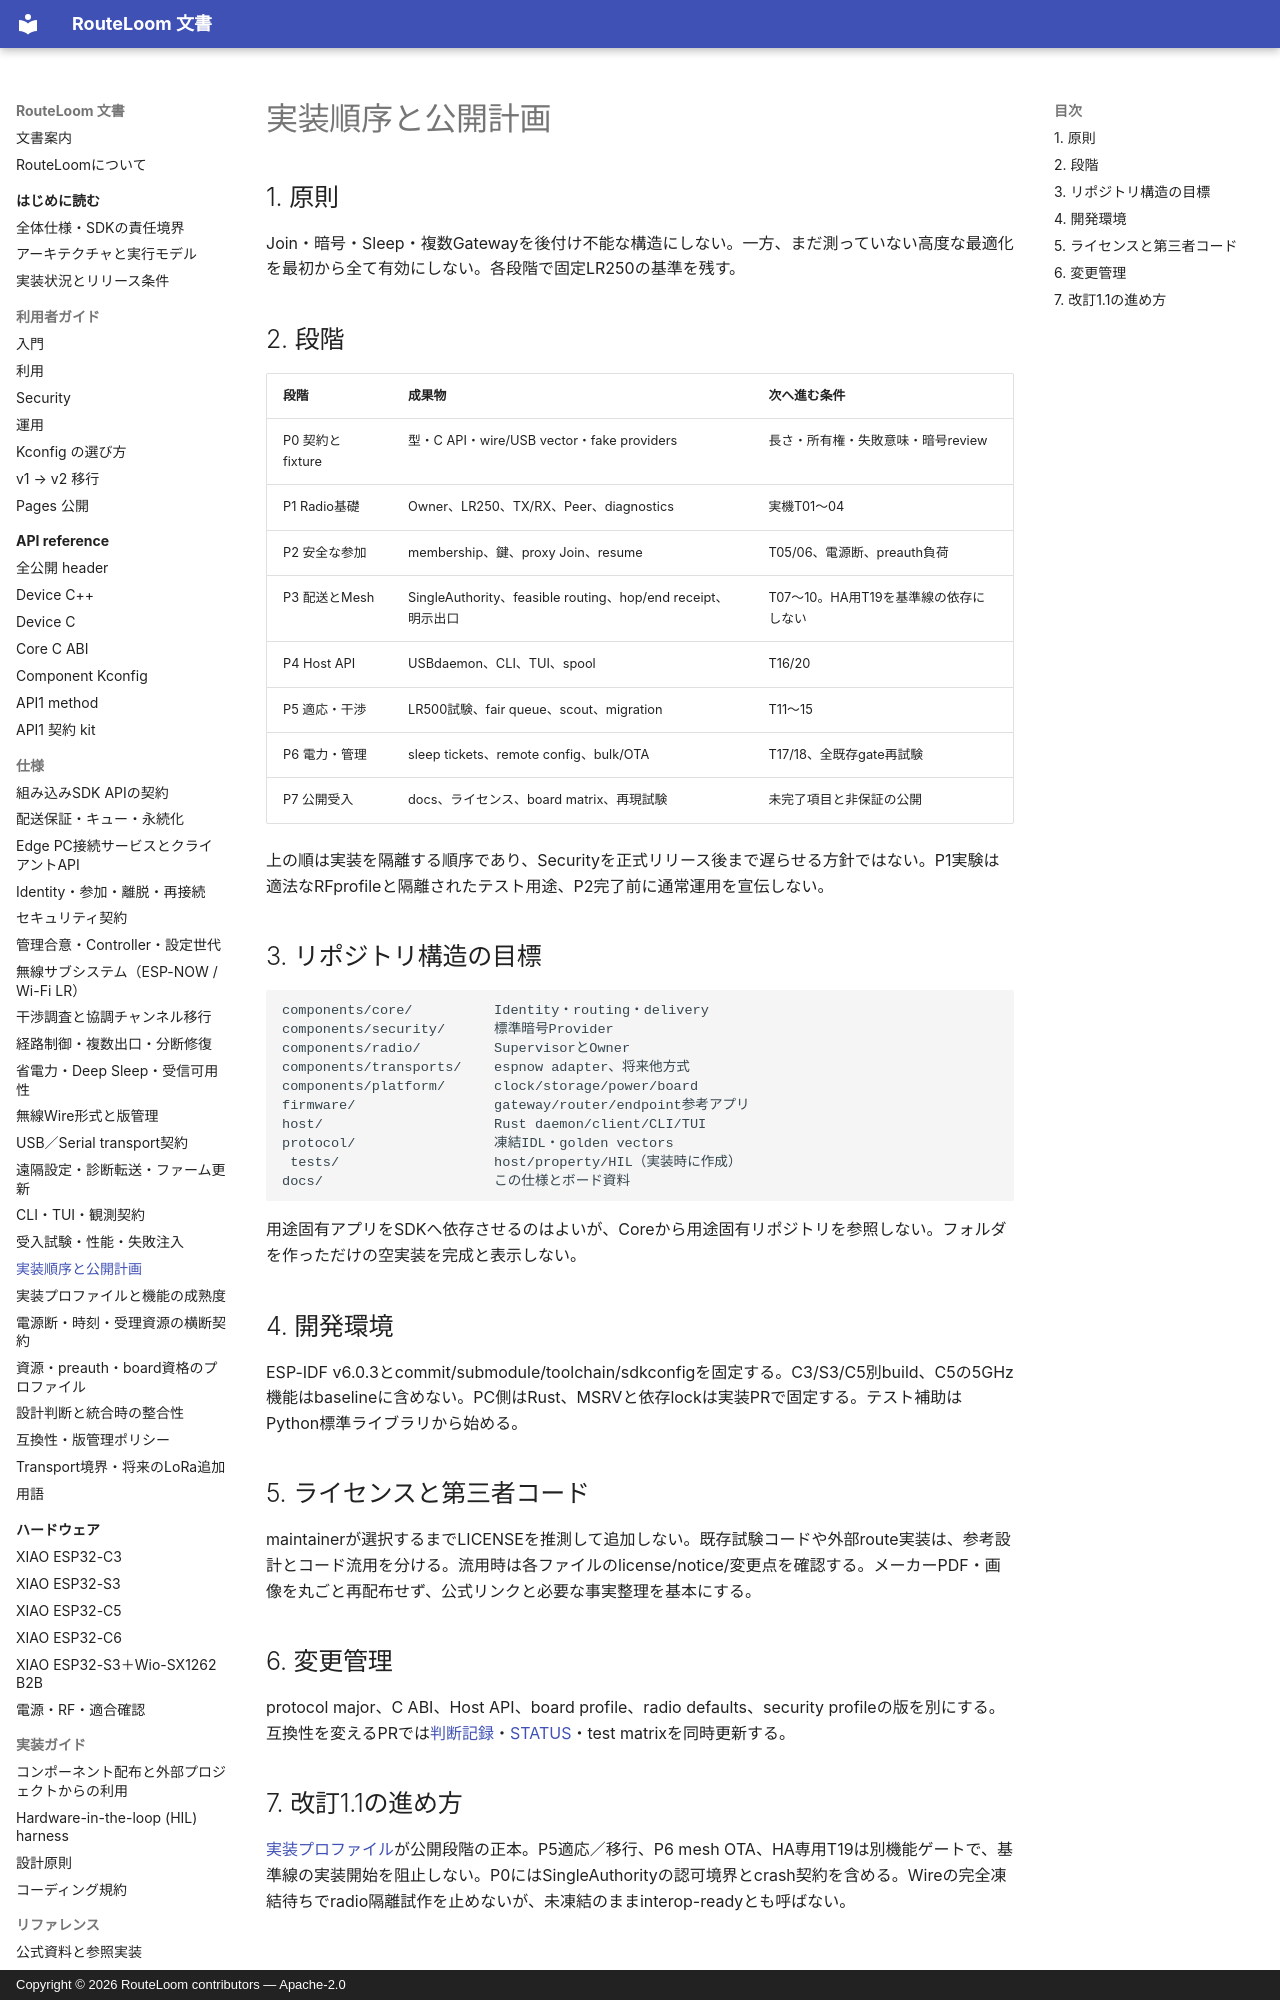

repository: MOVEI144/RouteLoom · page: spec/implementation-plan/index.html · generator: mkdocs · copyright: Copyright © 2026 RouteLoom contributors — Apache-2.0

# 実装順序と公開計画

## 1. 原則

Join・暗号・Sleep・複数Gatewayを後付け不能な構造にしない。一方、まだ測っていない高度な最適化を最初から全て有効にしない。各段階で固定LR250の基準を残す。

## 2. 段階

| 段階 | 成果物 | 次へ進む条件 |
|---|---|---|
| P0 契約とfixture | 型・C API・wire/USB vector・fake providers | 長さ・所有権・失敗意味・暗号review |
| P1 Radio基礎 | Owner、LR250、TX/RX、Peer、diagnostics | 実機T01〜04 |
| P2 安全な参加 | membership、鍵、proxy Join、resume | T05/06、電源断、preauth負荷 |
| P3 配送とMesh | SingleAuthority、feasible routing、hop/end receipt、明示出口 | T07〜10。HA用T19を基準線の依存にしない |
| P4 Host API | USBdaemon、CLI、TUI、spool | T16/20 |
| P5 適応・干渉 | LR500試験、fair queue、scout、migration | T11〜15 |
| P6 電力・管理 | sleep tickets、remote config、bulk/OTA | T17/18、全既存gate再試験 |
| P7 公開受入 | docs、ライセンス、board matrix、再現試験 | 未完了項目と非保証の公開 |

上の順は実装を隔離する順序であり、Securityを正式リリース後まで遅らせる方針ではない。P1実験は適法なRFprofileと隔離されたテスト用途、P2完了前に通常運用を宣伝しない。

## 3. リポジトリ構造の目標

```text
components/core/          Identity・routing・delivery
components/security/      標準暗号Provider
components/radio/         SupervisorとOwner
components/transports/    espnow adapter、将来他方式
components/platform/      clock/storage/power/board
firmware/                 gateway/router/endpoint参考アプリ
host/                     Rust daemon/client/CLI/TUI
protocol/                 凍結IDL・golden vectors
 tests/                   host/property/HIL（実装時に作成）
docs/                     この仕様とボード資料
```

用途固有アプリをSDKへ依存させるのはよいが、Coreから用途固有リポジトリを参照しない。フォルダを作っただけの空実装を完成と表示しない。

## 4. 開発環境

ESP-IDF v6.0.3とcommit/submodule/toolchain/sdkconfigを固定する。C3/S3/C5別build、C5の5GHz機能はbaselineに含めない。PC側はRust、MSRVと依存lockは実装PRで固定する。テスト補助はPython標準ライブラリから始める。
